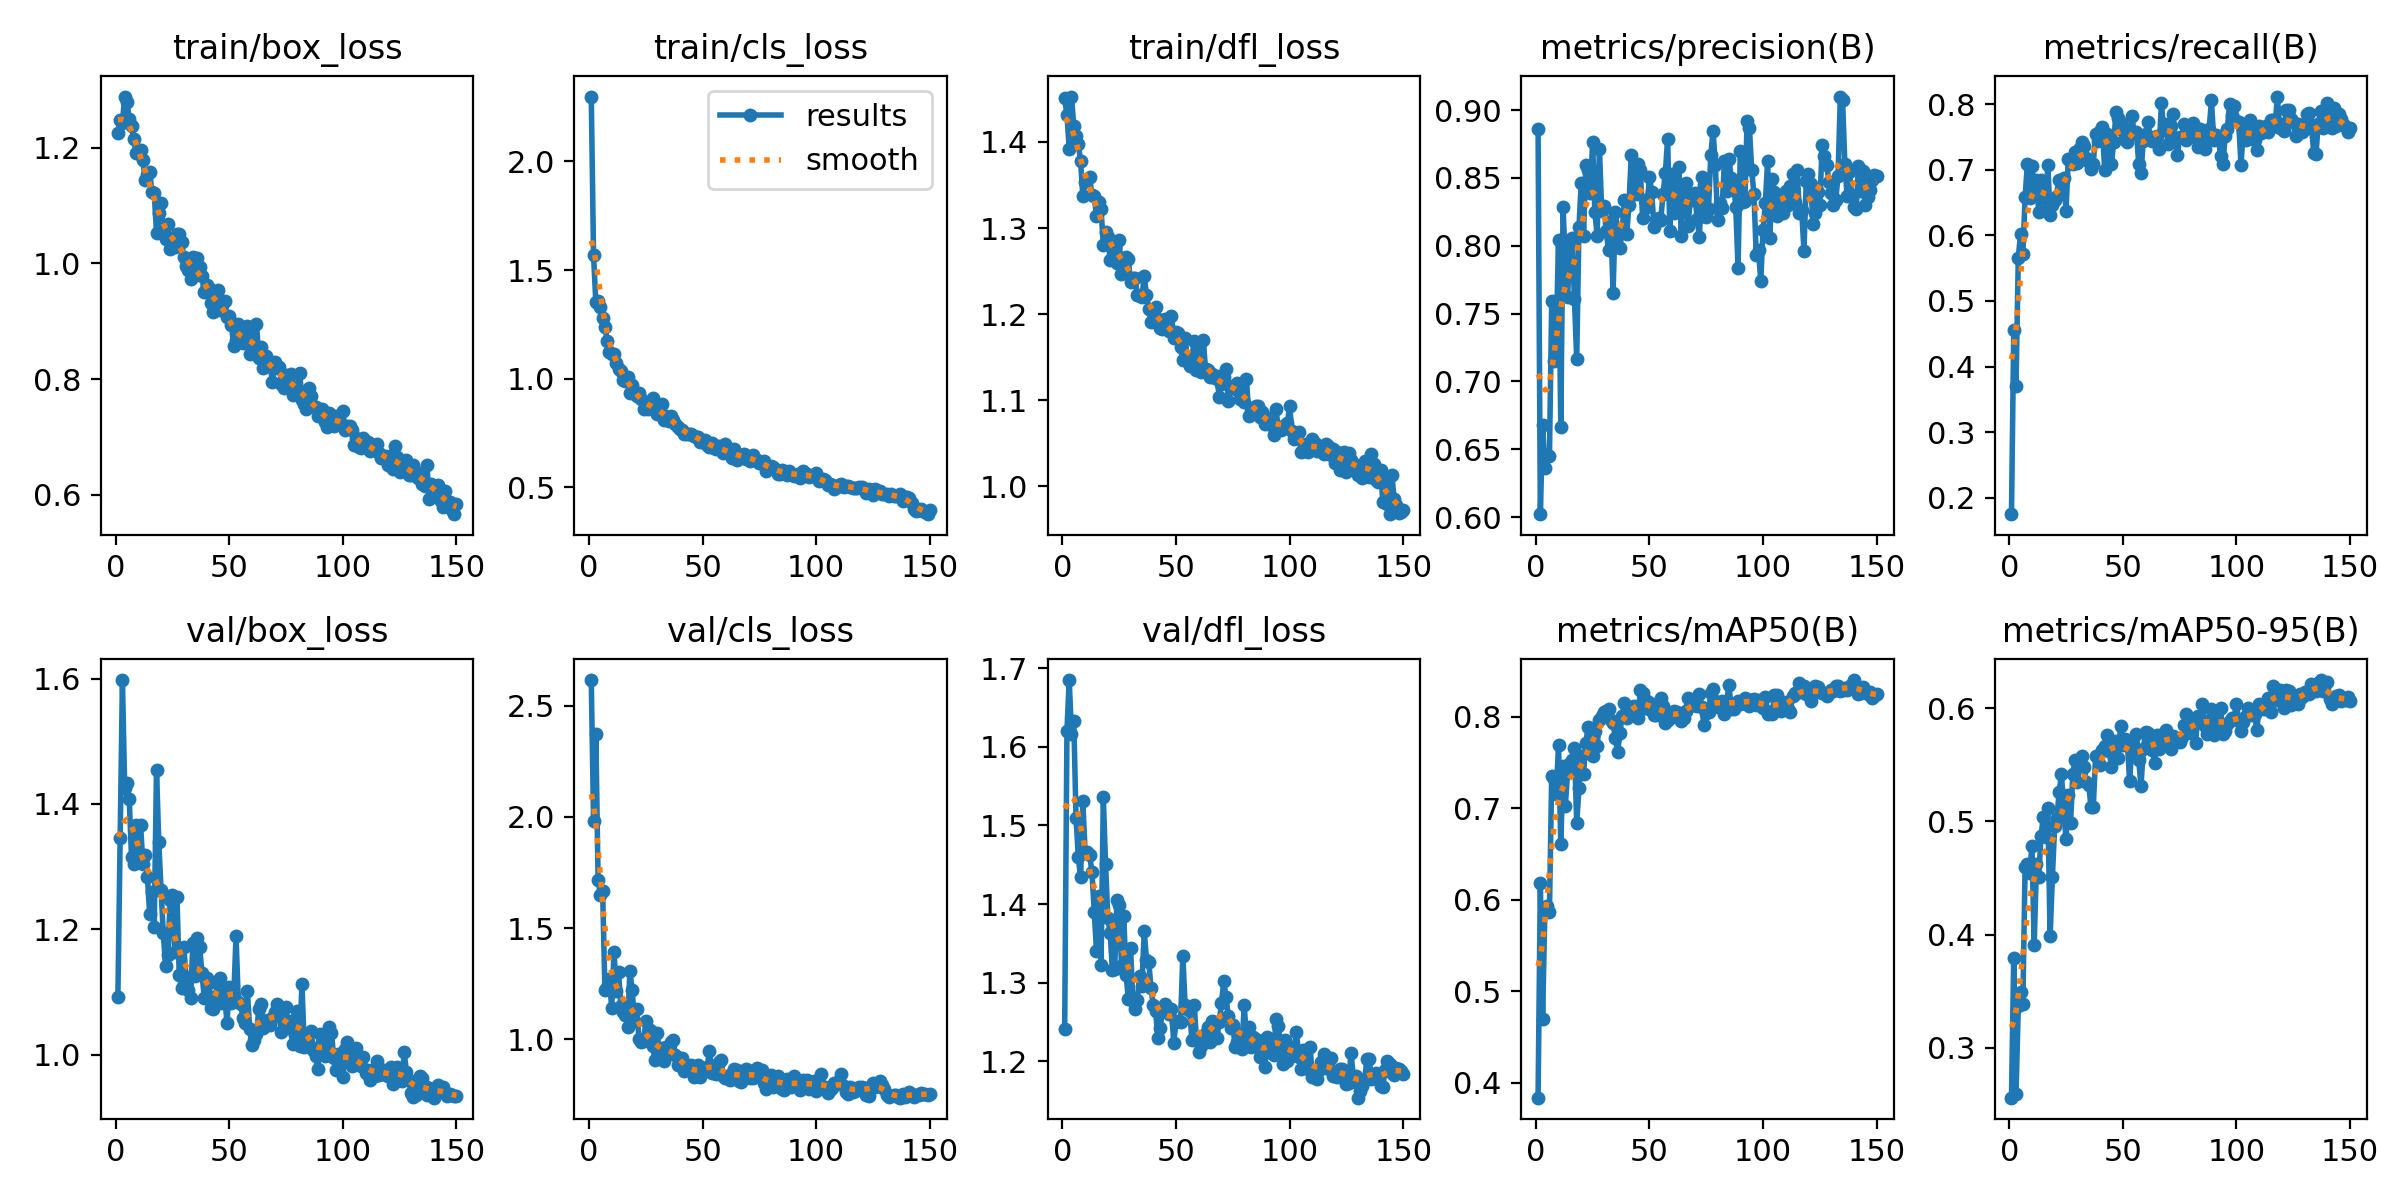

The file beside this chart, header and first rows:
epoch, train/box_loss, train/cls_loss, train/dfl_loss, metrics/precision(B), metrics/recall(B), metrics/mAP50(B), metrics/mAP50-95(B), val/box_loss, val/cls_loss, val/dfl_loss, lr/pg0, lr/pg1, lr/pg2
1, 1.225, 2.299, 1.451, 0.8861, 0.1751, 0.3836, 0.2559, 1.092, 2.615, 1.241, 0.0004668, 0.0004668, 0.0004668
2, 1.248, 1.568, 1.431, 0.6022, 0.4552, 0.6183, 0.3796, 1.346, 1.981, 1.621, 0.0009439, 0.0009439, 0.0009439
3, 1.243, 1.354, 1.392, 0.6681, 0.3708, 0.4698, 0.2588, 1.598, 2.374, 1.685, 0.001415, 0.001415, 0.001415
4, 1.288, 1.357, 1.453, 0.6366, 0.5662, 0.5903, 0.3367, 1.426, 1.717, 1.617, 0.001634, 0.001634, 0.001634
5, 1.278, 1.328, 1.419, 0.6455, 0.6026, 0.5934, 0.349, 1.433, 1.649, 1.633, 0.001623, 0.001623, 0.001623
6, 1.25, 1.281, 1.407, 0.6449, 0.5716, 0.5871, 0.3384, 1.409, 1.668, 1.51, 0.001612, 0.001612, 0.001612
7, 1.236, 1.238, 1.398, 0.759, 0.6587, 0.7356, 0.4599, 1.315, 1.222, 1.46, 0.001601, 0.001601, 0.001601
8, 1.214, 1.175, 1.378, 0.7154, 0.7087, 0.7319, 0.462, 1.304, 1.234, 1.434, 0.00159, 0.00159, 0.00159
9, 1.19, 1.122, 1.337, 0.7318, 0.6566, 0.7158, 0.4548, 1.366, 1.271, 1.531, 0.001579, 0.001579, 0.001579
10, 1.191, 1.113, 1.353, 0.8046, 0.705, 0.7689, 0.4781, 1.313, 1.14, 1.466, 0.001568, 0.001568, 0.001568
11, 1.196, 1.114, 1.357, 0.6664, 0.6658, 0.6608, 0.391, 1.367, 1.395, 1.466, 0.001557, 0.001557, 0.001557
12, 1.178, 1.072, 1.359, 0.8284, 0.6839, 0.7465, 0.4624, 1.304, 1.217, 1.462, 0.001546, 0.001546, 0.001546
13, 1.143, 1.044, 1.338, 0.7873, 0.6363, 0.7028, 0.4506, 1.318, 1.303, 1.441, 0.001535, 0.001535, 0.001535
14, 1.152, 1.037, 1.337, 0.7623, 0.6843, 0.7401, 0.4871, 1.283, 1.152, 1.39, 0.001524, 0.001524, 0.001524
15, 1.158, 0.9939, 1.314, 0.8014, 0.6676, 0.7495, 0.5041, 1.225, 1.124, 1.341, 0.001513, 0.001513, 0.001513
16, 1.123, 0.9914, 1.33, 0.8061, 0.6377, 0.7525, 0.486, 1.26, 1.109, 1.411, 0.001502, 0.001502, 0.001502
17, 1.121, 1.006, 1.323, 0.7606, 0.7069, 0.7662, 0.5115, 1.204, 1.056, 1.323, 0.001491, 0.001491, 0.001491
18, 1.052, 0.9343, 1.28, 0.7163, 0.6315, 0.6844, 0.3984, 1.454, 1.309, 1.536, 0.00148, 0.00148, 0.00148
19, 1.087, 0.9698, 1.296, 0.8139, 0.6456, 0.7218, 0.4506, 1.34, 1.222, 1.45, 0.001469, 0.001469, 0.001469
20, 1.104, 0.9347, 1.29, 0.8465, 0.6542, 0.7576, 0.4959, 1.263, 1.084, 1.382, 0.001458, 0.001458, 0.001458
21, 1.052, 0.9211, 1.263, 0.8073, 0.6598, 0.7373, 0.5033, 1.193, 1.138, 1.363, 0.001447, 0.001447, 0.001447
22, 1.042, 0.9341, 1.285, 0.8599, 0.6845, 0.7715, 0.5264, 1.141, 1.002, 1.316, 0.001436, 0.001436, 0.001436
23, 1.069, 0.9086, 1.278, 0.8556, 0.6701, 0.7885, 0.542, 1.159, 0.9873, 1.318, 0.001425, 0.001425, 0.001425
24, 1.024, 0.8603, 1.259, 0.8393, 0.6881, 0.7648, 0.5102, 1.246, 0.9916, 1.405, 0.001414, 0.001414, 0.001414
25, 1.041, 0.8751, 1.286, 0.8765, 0.6378, 0.7572, 0.4845, 1.255, 1.081, 1.399, 0.001403, 0.001403, 0.001403
26, 1.028, 0.8609, 1.246, 0.8246, 0.7163, 0.7847, 0.5231, 1.164, 1.019, 1.321, 0.001392, 0.001392, 0.001392
27, 1.05, 0.8634, 1.262, 0.8076, 0.71, 0.7681, 0.4983, 1.252, 1.042, 1.385, 0.001381, 0.001381, 0.001381
28, 1.05, 0.9115, 1.266, 0.8716, 0.7093, 0.7962, 0.5424, 1.127, 0.9718, 1.31, 0.00137, 0.00137, 0.00137
29, 1.037, 0.8799, 1.264, 0.8255, 0.7262, 0.8011, 0.5547, 1.105, 0.906, 1.28, 0.001359, 0.001359, 0.001359
30, 1.011, 0.8389, 1.237, 0.8291, 0.7096, 0.8054, 0.5352, 1.172, 1.028, 1.344, 0.001348, 0.001348, 0.001348
31, 0.9951, 0.8541, 1.242, 0.8106, 0.7331, 0.8069, 0.5498, 1.124, 0.9401, 1.277, 0.001337, 0.001337, 0.001337
32, 0.9885, 0.884, 1.242, 0.7966, 0.7415, 0.809, 0.5577, 1.103, 0.963, 1.266, 0.001326, 0.001326, 0.001326
33, 0.9732, 0.8076, 1.222, 0.8182, 0.7357, 0.797, 0.5483, 1.09, 0.9041, 1.278, 0.001315, 0.001315, 0.001315
34, 1.011, 0.8265, 1.221, 0.7653, 0.7179, 0.7934, 0.5345, 1.178, 0.9638, 1.309, 0.001304, 0.001304, 0.001304
35, 0.9804, 0.8054, 1.22, 0.8249, 0.7118, 0.7767, 0.532, 1.125, 0.9431, 1.296, 0.001293, 0.001293, 0.001293
36, 1.009, 0.8304, 1.244, 0.8119, 0.7005, 0.7616, 0.513, 1.187, 0.9883, 1.366, 0.001282, 0.001282, 0.001282
37, 0.9931, 0.8113, 1.223, 0.7982, 0.7093, 0.7822, 0.5127, 1.171, 0.9991, 1.329, 0.001271, 0.001271, 0.001271
38, 0.9783, 0.7912, 1.206, 0.8111, 0.7551, 0.8013, 0.5576, 1.13, 0.9289, 1.326, 0.00126, 0.00126, 0.00126
39, 0.9512, 0.7766, 1.19, 0.8336, 0.7432, 0.8154, 0.5579, 1.091, 0.8837, 1.293, 0.001249, 0.001249, 0.001249
40, 0.9633, 0.7706, 1.205, 0.8088, 0.7585, 0.7992, 0.5498, 1.122, 0.8928, 1.271, 0.001238, 0.001238, 0.001238
41, 0.9578, 0.7631, 1.209, 0.83, 0.7648, 0.8071, 0.5636, 1.114, 0.9152, 1.264, 0.001227, 0.001227, 0.001227
42, 0.9312, 0.7444, 1.195, 0.867, 0.6998, 0.811, 0.567, 1.073, 0.8579, 1.23, 0.001216, 0.001216, 0.001216
43, 0.9155, 0.746, 1.184, 0.8456, 0.7545, 0.8117, 0.5764, 1.073, 0.8775, 1.242, 0.001205, 0.001205, 0.001205
44, 0.9406, 0.7453, 1.183, 0.8381, 0.747, 0.8093, 0.5623, 1.093, 0.8801, 1.264, 0.001194, 0.001194, 0.001194
45, 0.954, 0.7475, 1.195, 0.8603, 0.7093, 0.7988, 0.5484, 1.114, 0.8848, 1.272, 0.001183, 0.001183, 0.001183
46, 0.9201, 0.7362, 1.184, 0.8558, 0.7422, 0.8295, 0.5695, 1.122, 0.8292, 1.265, 0.001172, 0.001172, 0.001172
47, 0.9274, 0.7307, 1.18, 0.8205, 0.7878, 0.8261, 0.5708, 1.083, 0.8356, 1.26, 0.001161, 0.001161, 0.001161
48, 0.9352, 0.7313, 1.198, 0.8337, 0.7794, 0.8097, 0.5565, 1.096, 0.8854, 1.266, 0.00115, 0.00115, 0.00115
49, 0.907, 0.7099, 1.173, 0.8286, 0.7704, 0.817, 0.5842, 1.05, 0.8317, 1.224, 0.001139, 0.001139, 0.001139
50, 0.9083, 0.7141, 1.179, 0.8508, 0.7597, 0.8083, 0.5673, 1.107, 0.8617, 1.25, 0.001128, 0.001128, 0.001128
51, 0.8942, 0.7173, 1.178, 0.8398, 0.7466, 0.8138, 0.5726, 1.082, 0.8676, 1.251, 0.001117, 0.001117, 0.001117
52, 0.8566, 0.6955, 1.162, 0.8136, 0.7424, 0.8025, 0.5693, 1.093, 0.8756, 1.25, 0.001106, 0.001106, 0.001106
53, 0.8682, 0.6835, 1.147, 0.8188, 0.7561, 0.8024, 0.5354, 1.189, 0.9487, 1.335, 0.001095, 0.001095, 0.001095
54, 0.8949, 0.7042, 1.172, 0.8203, 0.7817, 0.8141, 0.5681, 1.084, 0.8485, 1.271, 0.001084, 0.001084, 0.001084
55, 0.8746, 0.6828, 1.147, 0.819, 0.7553, 0.8209, 0.5628, 1.081, 0.8683, 1.267, 0.001073, 0.001073, 0.001073
56, 0.862, 0.6761, 1.14, 0.8385, 0.7576, 0.8123, 0.5771, 1.059, 0.8436, 1.264, 0.001062, 0.001062, 0.001062
57, 0.8644, 0.689, 1.15, 0.8536, 0.7084, 0.7937, 0.5547, 1.05, 0.9, 1.227, 0.001051, 0.001051, 0.001051
58, 0.8918, 0.672, 1.168, 0.8789, 0.6957, 0.7965, 0.5313, 1.101, 0.909, 1.272, 0.00104, 0.00104, 0.00104
59, 0.8426, 0.6581, 1.136, 0.8108, 0.7435, 0.8029, 0.5641, 1.041, 0.8366, 1.227, 0.001029, 0.001029, 0.001029
60, 0.875, 0.6978, 1.162, 0.8531, 0.7538, 0.7994, 0.5787, 1.014, 0.8275, 1.212, 0.001018, 0.001018, 0.001018
... 90 more rows
